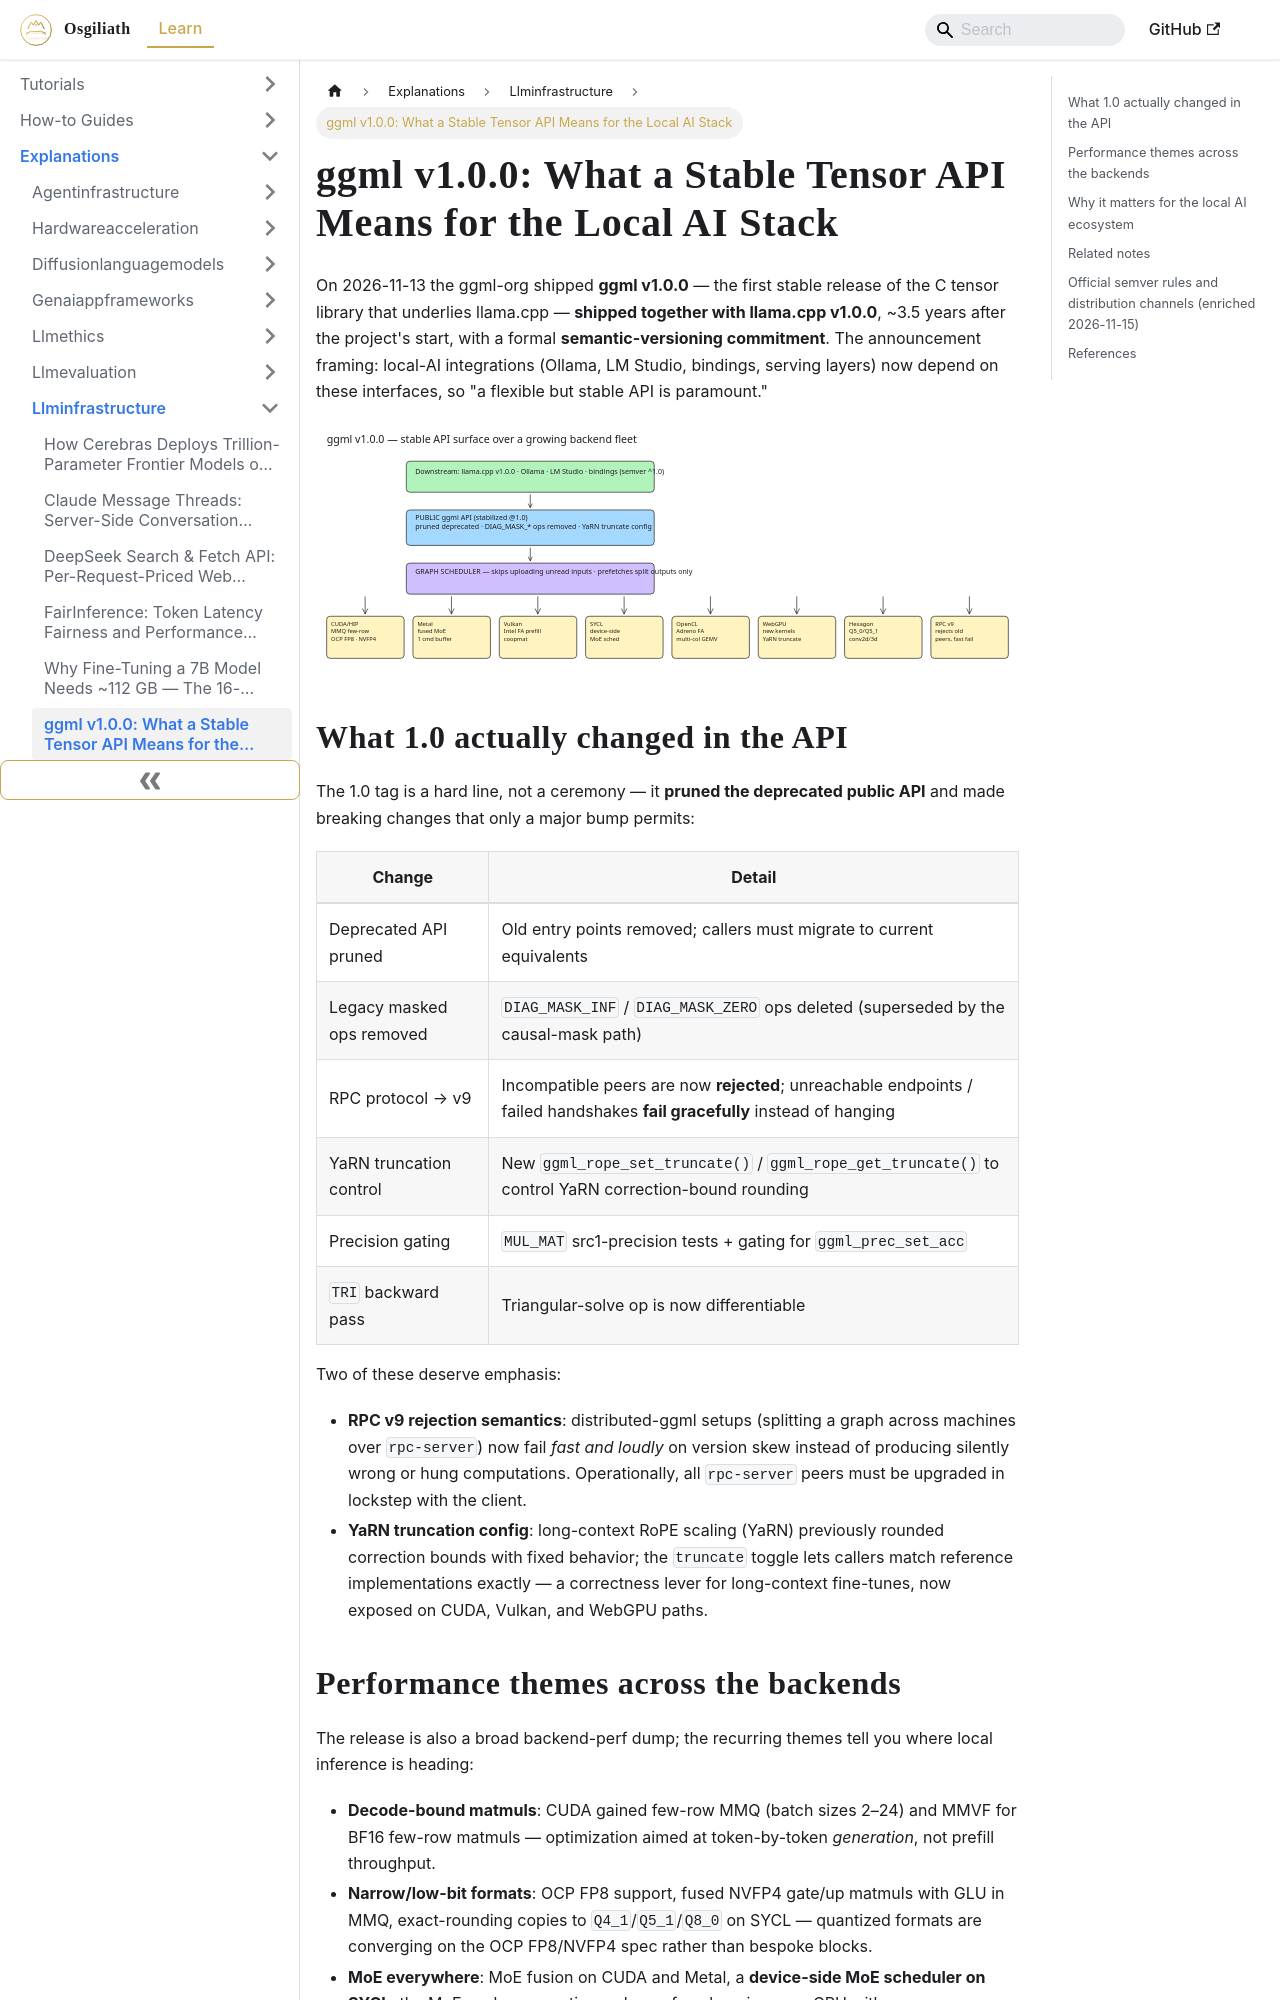

repository: OsgiliathEnterprise/kb · page: explanations/aillm/llminfrastructure/explanation-ggml-1-0-stable-tensor-api/index.html · generator: docusaurus

---
title: 'ggml v1.0.0: What a Stable Tensor API Means for the Local AI Stack'
diataxis: Explanation
domain: AI-LLM
topic: LLM-Infrastructure
source: HackerNews
source_url: https://github.com/ggml-org/ggml/releases/tag/v1.0.0
date: 2026-11-14
keywords:
- knowledge-base
- LLM-Infrastructure
- AI-LLM
- explanations
---
# ggml v1.0.0: What a Stable Tensor API Means for the Local AI Stack

On 2026-11-13 the ggml-org shipped **ggml v1.0.0** — the first stable release of the C tensor library
that underlies llama.cpp — **shipped together with llama.cpp v1.0.0**, ~3.5 years after the project's
start, with a formal **semantic-versioning commitment**. The announcement framing: local-AI
integrations (Ollama, LM Studio, bindings, serving layers) now depend on these interfaces, so
"a flexible but stable API is paramount."

![Diagram: ggml 1.0 architecture — public API, scheduler, backends](explanation-ggml-1-0-stable-tensor-api.svg)

## What 1.0 actually changed in the API

The 1.0 tag is a hard line, not a ceremony — it **pruned the deprecated public API** and made
breaking changes that only a major bump permits:

| Change | Detail |
|---|---|
| Deprecated API pruned | Old entry points removed; callers must migrate to current equivalents |
| Legacy masked ops removed | `DIAG_MASK_INF` / `DIAG_MASK_ZERO` ops deleted (superseded by the causal-mask path) |
| RPC protocol → v9 | Incompatible peers are now **rejected**; unreachable endpoints / failed handshakes **fail gracefully** instead of hanging |
| YaRN truncation control | New `ggml_rope_set_truncate()` / `ggml_rope_get_truncate()` to control YaRN correction-bound rounding |
| Precision gating | `MUL_MAT` src1-precision tests + gating for `ggml_prec_set_acc` |
| `TRI` backward pass | Triangular-solve op is now differentiable |

Two of these deserve emphasis:

- **RPC v9 rejection semantics**: distributed-ggml setups (splitting a graph across machines over
  `rpc-server`) now fail *fast and loudly* on version skew instead of producing silently wrong or
  hung computations. Operationally, all `rpc-server` peers must be upgraded in lockstep with the client.
- **YaRN truncation config**: long-context RoPE scaling (YaRN) previously rounded correction bounds
  with fixed behavior; the `truncate` toggle lets callers match reference implementations exactly —
  a correctness lever for long-context fine-tunes, now exposed on CUDA, Vulkan, and WebGPU paths.
